Run: headless pygame with SDL's dummy video driver; simulated clock (each Clock.tick advances the game by its frame time, no real sleeping); random seed 0; keys injected as events and as key.get_pressed() state; no mouse input.
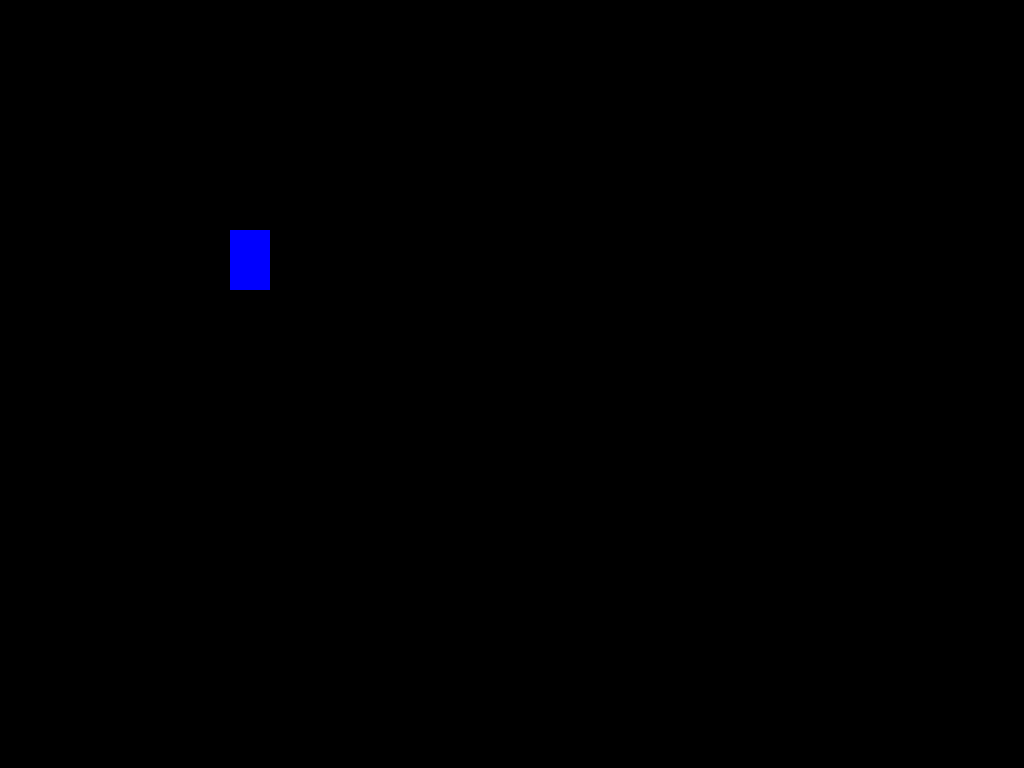
Frame 1 of 4 · flips 1–60 · no input
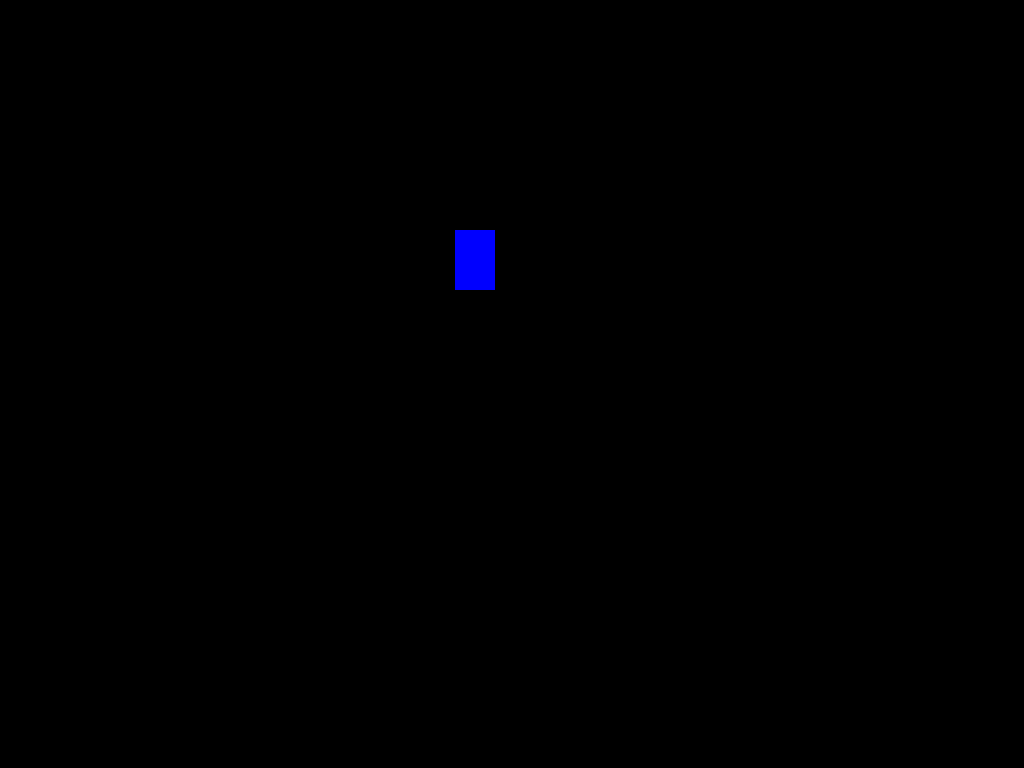
Frame 2 of 4 · flips 61–180 · tapped SPACE, RETURN · held RIGHT (→), D
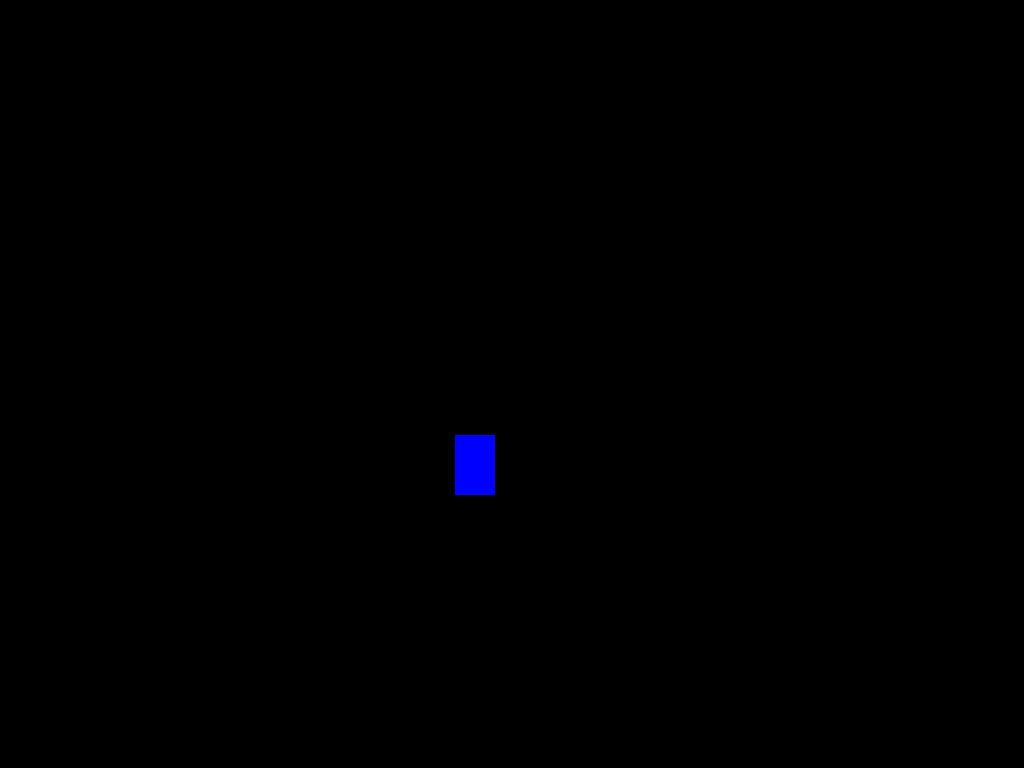
Frame 3 of 4 · flips 181–300 · held DOWN (↓), S
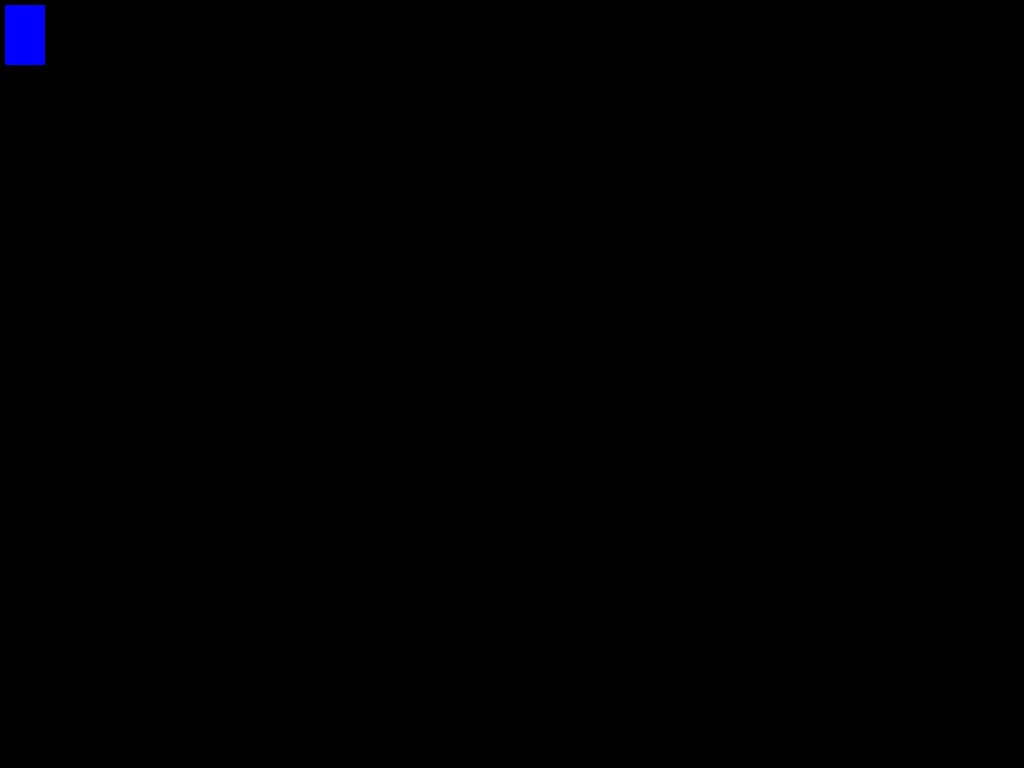
Frame 4 of 4 · flips 301–420 · held LEFT (←), A, UP (↑), W

The pygame program that drew these frames:

import pygame
import sys

pygame.init()
win = pygame.display.set_mode((500, 500), pygame.FULLSCREEN)
pygame.display.set_caption("Raketa")

x = 230
y = 230
width = 40
height = 60
speed = 5

while True:
    pygame.time.delay(10)
    for event in pygame.event.get():
        if event.type == pygame.QUIT:
            sys.exit()
    keys = pygame.key.get_pressed()
    if keys[pygame.K_LEFT] and x > 5:
        x -= speed
    if keys[pygame.K_RIGHT] and x < 500 - width - 5:
        x += speed
    if keys[pygame.K_UP] and y > 5:
        y -= speed
    if keys[pygame.K_DOWN] and y < 500 - height - 5:
        y += speed
    win.fill((0, 0, 0))

    pygame.draw.rect(win, (0, 0, 255), (x, y, width, height))
    pygame.display.update()
